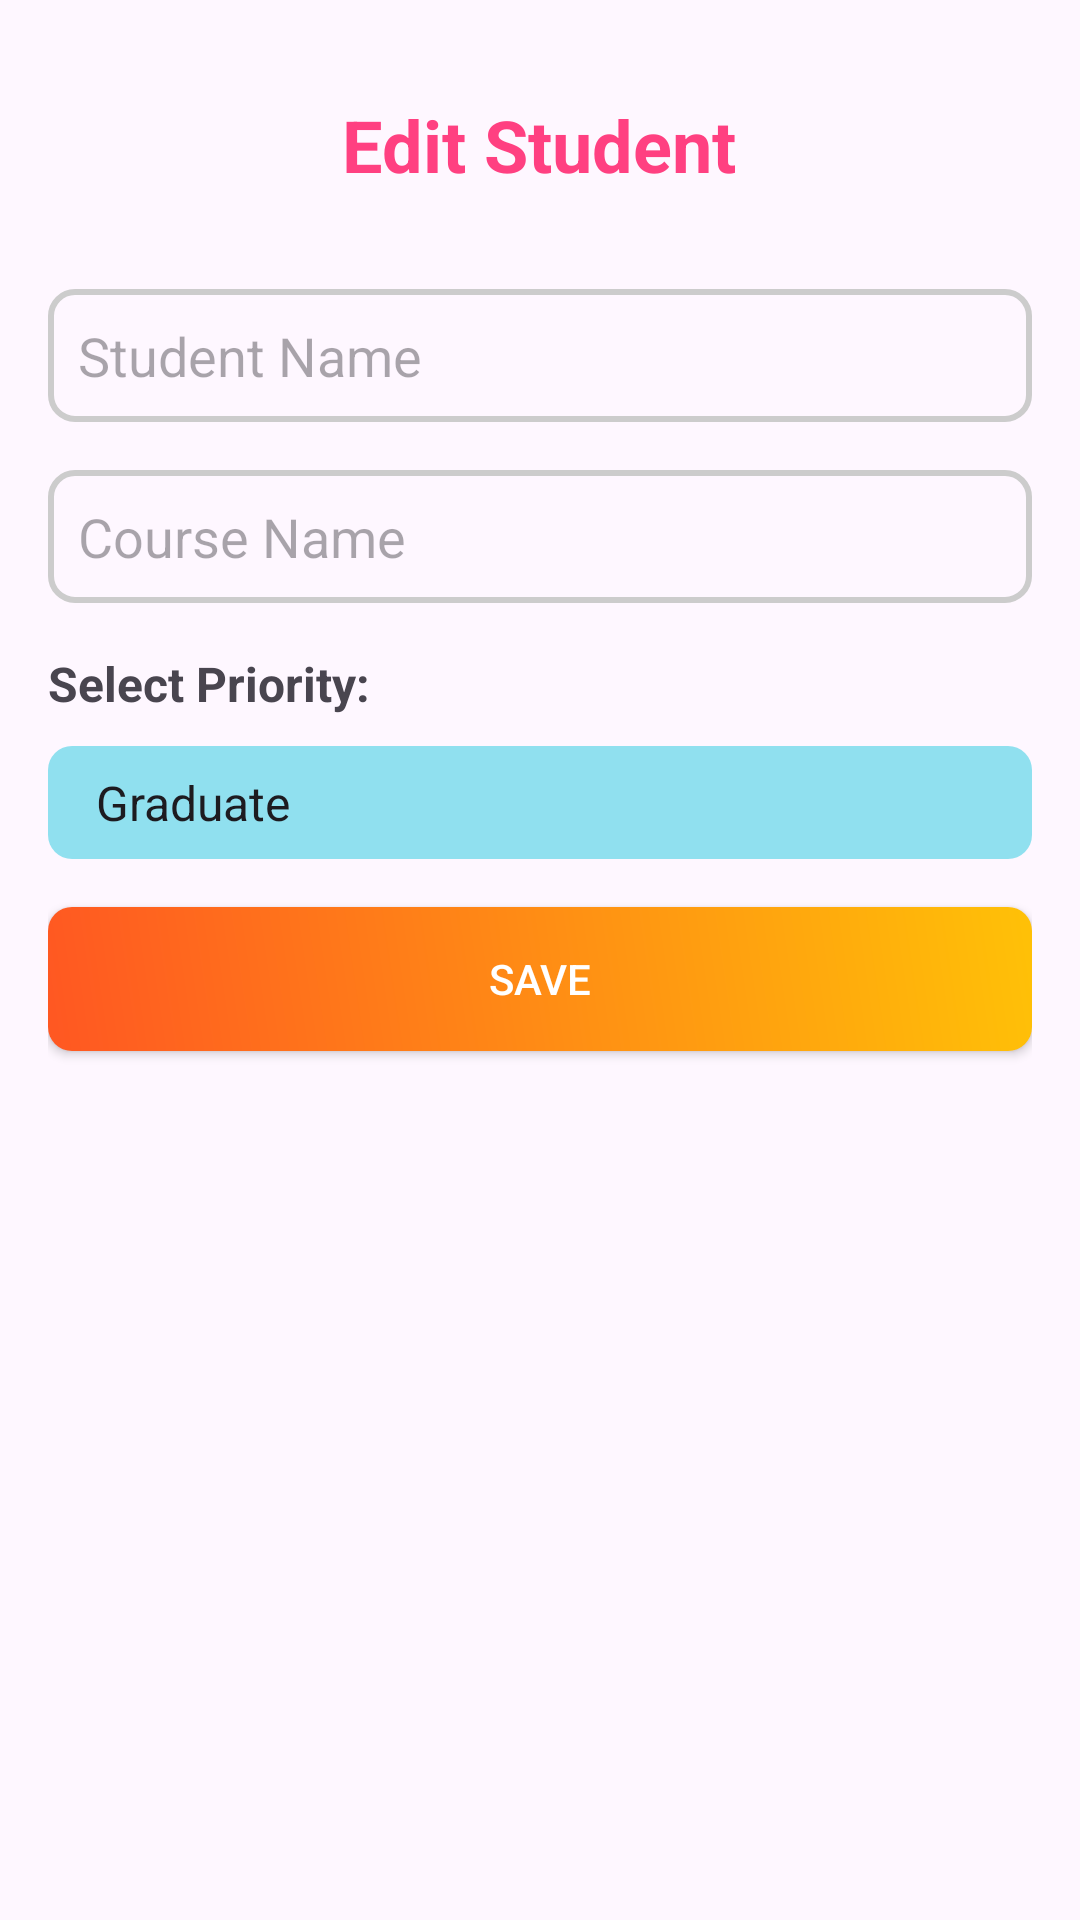

Reconstruct the res/layout file that produces this screen, plus the resources it refers to.
<!-- AndroidManifest.xml: application theme Theme.WaitingListManagement -->
<!-- res/layout/activity_edit_student.xml -->
<?xml version="1.0" encoding="utf-8"?>
<RelativeLayout xmlns:android="http://schemas.android.com/apk/res/android"
    xmlns:tools="http://schemas.android.com/tools"
    android:layout_width="match_parent"
    android:layout_height="match_parent"
    android:paddingStart="16dp"
    android:paddingEnd="16dp"
    android:paddingTop="32dp"
    android:paddingBottom="32dp"
    tools:context=".EditStudentActivity">

    <TextView
        android:id="@+id/textViewTitle"
        android:layout_width="wrap_content"
        android:layout_height="wrap_content"
        android:text="Edit Student"
        android:textColor="#FF4081"
        android:textSize="24sp"
        android:textStyle="bold"
        android:layout_centerHorizontal="true"
        android:layout_marginBottom="32dp"/>

    <EditText
        android:id="@+id/editTextName"
        android:layout_width="match_parent"
        android:layout_height="wrap_content"
        android:hint="Student Name"
        android:inputType="textPersonName"
        android:background="@drawable/edit_text_border"
        android:padding="10dp"
        android:layout_below="@id/textViewTitle"
        android:layout_marginBottom="16dp"/>

    <EditText
        android:id="@+id/editTextCourse"
        android:layout_width="match_parent"
        android:layout_height="wrap_content"
        android:hint="Course Name"
        android:inputType="textPersonName"
        android:background="@drawable/edit_text_border"
        android:padding="10dp"
        android:layout_below="@id/editTextName"
        android:layout_marginBottom="16dp"/>

    <TextView
        android:id="@+id/priorityText"
        android:layout_width="wrap_content"
        android:layout_height="wrap_content"
        android:text="Select Priority:"
        android:textSize="16sp"
        android:textStyle="bold"
        android:layout_below="@id/editTextCourse"
        android:layout_marginBottom="10dp"/>
    <Spinner
        android:id="@+id/spinnerPriority"
        android:layout_width="match_parent"
        android:layout_height="wrap_content"
        android:layout_below="@id/priorityText"
        android:layout_marginBottom="16dp"
        android:background="@drawable/spinner_background"
        android:entries="@array/priorities"/>

    <Button
        android:id="@+id/buttonSave"
        android:layout_width="match_parent"
        android:layout_height="wrap_content"
        android:text="Save"
        android:layout_below="@id/spinnerPriority"
        android:background="@drawable/button_background"
        android:textColor="#FFFFFF"/>

</RelativeLayout>
<!-- resources referenced by this layout -->
<resources>
  <string-array name="priorities">
          <item>Graduate</item>
          <item>4th Year</item>
          <item>3rd Year</item>
          <item>2nd Year</item>
          <item>1st Year</item>
      </string-array>
  <!-- drawable button_background (drawable) -->
  <shape xmlns:android="http://schemas.android.com/apk/res/android"
      android:shape="rectangle">
  
      
      <gradient
          android:startColor="#FF5722"
      android:endColor="#FFC107"
      android:angle="45"/>
  
      
      <corners android:radius="8dp" />
  
      
      <padding
          android:left="16dp"
          android:right="16dp"
          android:top="8dp"
          android:bottom="8dp" />
  </shape>
  <!-- drawable edit_text_border (drawable) -->
  <shape xmlns:android="http://schemas.android.com/apk/res/android"
      android:shape="rectangle">
      
      <stroke
          android:width="2dp"
          android:color="#CCCCCC" />
      
      <corners android:radius="8dp" />
  </shape>
  <!-- drawable spinner_background (drawable) -->
  <selector xmlns:android="http://schemas.android.com/apk/res/android">
      
      <item android:state_pressed="true">
          <shape android:shape="rectangle">
              <gradient
                  android:startColor="#90e0ef"
                  android:endColor="#90e0ef"
                  android:type="linear"
                  android:angle="45"/>
              <corners android:radius="8dp" />
              <padding
                  android:left="8dp"
                  android:top="8dp"
                  android:right="8dp"
                  android:bottom="8dp"/>
          </shape>
      </item>
      
      <item>
          <shape android:shape="rectangle">
              <gradient
                  android:startColor="#90e0ef"
                  android:endColor="#90e0ef"
                  android:type="linear"
                  android:angle="45"/>
              <corners android:radius="8dp" />
              <padding
                  android:left="8dp"
                  android:top="8dp"
                  android:right="8dp"
                  android:bottom="8dp"/>
          </shape>
      </item>
  </selector>
  <style name="Theme.WaitingListManagement" parent="Base.Theme.WaitingListManagement" />
  <style name="Base.Theme.WaitingListManagement" parent="Theme.Material3.DayNight.NoActionBar">
          
          
      </style>
</resources>
